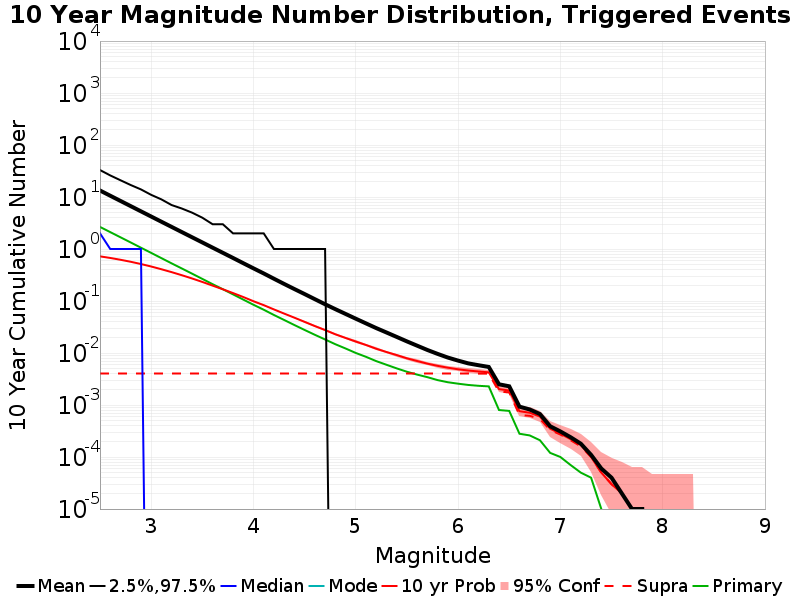

The file beside this chart, header and first rows:
Mag, Mean, 2.5 %ile, 97.5 %ile, Median, Mode, 10 yr Probability, 10 yr Supra-Seis Prob, Primary Aftershocks Mean
2.5, 13.33, 0.0, 33.0, 2.0, 0.0, 0.722, 0.00404, 2.658
2.6, 10.58, 0.0, 26.0, 1.0, 0.0, 0.6727, 0.00404, 2.113
2.7, 8.405, 0.0, 21.0, 1.0, 0.0, 0.6209, 0.00404, 1.68
2.8, 6.677, 0.0, 17.0, 1.0, 0.0, 0.5682, 0.00404, 1.335
2.9, 5.305, 0.0, 14.0, 1.0, 0.0, 0.514, 0.00404, 1.06
3.0, 4.214, 0.0, 11.0, 0.0, 0.0, 0.4608, 0.00404, 0.8421
3.1, 3.347, 0.0, 9.0, 0.0, 0.0, 0.408, 0.00404, 0.6676
3.2, 2.661, 0.0, 7.0, 0.0, 0.0, 0.3591, 0.00404, 0.5294
3.3, 2.114, 0.0, 6.0, 0.0, 0.0, 0.3131, 0.00404, 0.4219
3.4, 1.681, 0.0, 5.0, 0.0, 0.0, 0.2712, 0.00404, 0.3355
3.5, 1.338, 0.0, 4.0, 0.0, 0.0, 0.2326, 0.00404, 0.2662
3.6, 1.063, 0.0, 3.0, 0.0, 0.0, 0.1977, 0.00404, 0.211
3.7, 0.8461, 0.0, 3.0, 0.0, 0.0, 0.1683, 0.00404, 0.1687
3.8, 0.6731, 0.0, 2.0, 0.0, 0.0, 0.1421, 0.00404, 0.1342
3.9, 0.534, 0.0, 2.0, 0.0, 0.0, 0.1193, 0.00404, 0.1066
4.0, 0.4247, 0.0, 2.0, 0.0, 0.0, 0.09907, 0.00404, 0.08463
4.1, 0.3389, 0.0, 2.0, 0.0, 0.0, 0.08332, 0.00404, 0.068
4.2, 0.2681, 0.0, 1.0, 0.0, 0.0, 0.06887, 0.00404, 0.05381
4.3, 0.2128, 0.0, 1.0, 0.0, 0.0, 0.05725, 0.00404, 0.04316
4.4, 0.1698, 0.0, 1.0, 0.0, 0.0, 0.04779, 0.00404, 0.0345
4.5, 0.136, 0.0, 1.0, 0.0, 0.0, 0.03968, 0.00404, 0.02774
4.6, 0.1084, 0.0, 1.0, 0.0, 0.0, 0.03293, 0.00404, 0.02239
4.7, 0.08657, 0.0, 1.0, 0.0, 0.0, 0.02764, 0.00404, 0.0182
4.8, 0.0697, 0.0, 0.0, 0.0, 0.0, 0.02289, 0.00404, 0.01476
4.9, 0.05642, 0.0, 0.0, 0.0, 0.0, 0.01947, 0.00404, 0.01222
5.0, 0.04568, 0.0, 0.0, 0.0, 0.0, 0.01661, 0.00404, 0.01002
5.1, 0.03708, 0.0, 0.0, 0.0, 0.0, 0.01426, 0.00404, 0.00844
5.2, 0.03013, 0.0, 0.0, 0.0, 0.0, 0.01208, 0.00404, 0.00698
5.3, 0.02481, 0.0, 0.0, 0.0, 0.0, 0.01045, 0.00404, 0.00594
5.4, 0.02038, 0.0, 0.0, 0.0, 0.0, 0.00912, 0.00404, 0.00506
5.5, 0.01672, 0.0, 0.0, 0.0, 0.0, 0.0079, 0.00404, 0.00436
5.6, 0.01382, 0.0, 0.0, 0.0, 0.0, 0.00701, 0.00404, 0.00384
5.7, 0.01143, 0.0, 0.0, 0.0, 0.0, 0.00624, 0.00404, 0.00343
5.8, 0.00961, 0.0, 0.0, 0.0, 0.0, 0.00566, 0.00404, 0.00301
5.9, 0.00817, 0.0, 0.0, 0.0, 0.0, 0.00522, 0.00404, 0.00274
6.0, 0.00714, 0.0, 0.0, 0.0, 0.0, 0.00486, 0.00404, 0.00257
6.1, 0.00631, 0.0, 0.0, 0.0, 0.0, 0.0046, 0.00404, 0.00243
6.2, 0.00582, 0.0, 0.0, 0.0, 0.0, 0.00441, 0.00402, 0.00234
6.3, 0.00539, 0.0, 0.0, 0.0, 0.0, 0.00425, 0.00401, 0.00228
6.4, 0.0025, 0.0, 0.0, 0.0, 0.0, 0.00202, 0.0018, 8.0E-4
6.5, 0.00229, 0.0, 0.0, 0.0, 0.0, 0.0019, 0.00176, 7.7E-4
6.6, 9.3E-4, 0.0, 0.0, 0.0, 0.0, 7.6E-4, 6.4E-4, 2.8E-4
6.7, 8.2E-4, 0.0, 0.0, 0.0, 0.0, 7.1E-4, 6.2E-4, 2.6E-4
6.8, 6.7E-4, 0.0, 0.0, 0.0, 0.0, 6.0E-4, 5.4E-4, 2.1E-4
6.9, 3.9E-4, 0.0, 0.0, 0.0, 0.0, 3.5E-4, 3.3E-4, 1.2E-4
7.0, 3.1E-4, 0.0, 0.0, 0.0, 0.0, 2.8E-4, 2.7E-4, 1.0E-4
7.1, 2.4E-4, 0.0, 0.0, 0.0, 0.0, 2.2E-4, 2.1E-4, 7.0E-5
7.2, 1.8E-4, 0.0, 0.0, 0.0, 0.0, 1.7E-4, 1.6E-4, 5.0E-5
7.3, 1.1E-4, 0.0, 0.0, 0.0, 0.0, 1.0E-4, 1.0E-4, 4.0E-5
7.4, 6.0E-5, 0.0, 0.0, 0.0, 0.0, 5.0E-5, 5.0E-5, 1.0E-5
7.5, 4.0E-5, 0.0, 0.0, 0.0, 0.0, 3.0E-5, 3.0E-5, 0.0
7.6, 2.0E-5, 0.0, 0.0, 0.0, 0.0, 2.0E-5, 2.0E-5, 0.0
7.7, 1.0E-5, 0.0, 0.0, 0.0, 0.0, 1.0E-5, 1.0E-5, 0.0
7.8, 1.0E-5, 0.0, 0.0, 0.0, 0.0, 1.0E-5, 1.0E-5, 0.0
7.9, 0.0, 0.0, 0.0, 0.0, 0.0, 0.0, 0.0, 0.0
8.0, 0.0, 0.0, 0.0, 0.0, 0.0, 0.0, 0.0, 0.0
8.1, 0.0, 0.0, 0.0, 0.0, 0.0, 0.0, 0.0, 0.0
8.2, 0.0, 0.0, 0.0, 0.0, 0.0, 0.0, 0.0, 0.0
8.3, 0.0, 0.0, 0.0, 0.0, 0.0, 0.0, 0.0, 0.0
8.4, 0.0, 0.0, 0.0, 0.0, 0.0, 0.0, 0.0, 0.0
... 6 more rows
